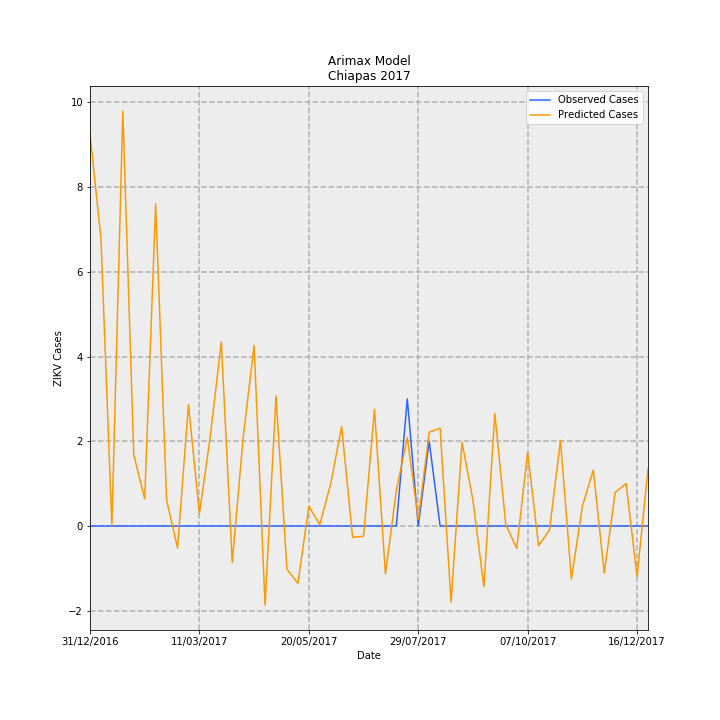

Values plotted in this chart, from the file beside it:
Date, predictions_incidence, observed_incidence, Predicted Cases, Observed Cases, error
31/12/2016, 0.1773, 0.0, 9.251, 0.0, -9.251
07/01/2017, 0.1302, 0.0, 6.791, 0.0, -6.791
14/01/2017, 0.0001731, 0.0, 0.009032, 0.0, -0.009032
21/01/2017, 0.1877, 0.0, 9.794, 0.0, -9.794
28/01/2017, 0.03224, 0.0, 1.682, 0.0, -1.682
04/02/2017, 0.01224, 0.0, 0.6388, 0.0, -0.6388
11/02/2017, 0.1457, 0.0, 7.604, 0.0, -7.604
18/02/2017, 0.01172, 0.0, 0.6114, 0.0, -0.6114
25/02/2017, -0.009936, 0.0, -0.5185, 0.0, 0.5185
04/03/2017, 0.05494, 0.0, 2.867, 0.0, -2.867
11/03/2017, 0.005521, 0.0, 0.2881, 0.0, -0.2881
18/03/2017, 0.04082, 0.0, 2.13, 0.0, -2.13
25/03/2017, 0.08325, 0.0, 4.344, 0.0, -4.344
01/04/2017, -0.01648, 0.0, -0.8598, 0.0, 0.8598
08/04/2017, 0.04004, 0.0, 2.089, 0.0, -2.089
15/04/2017, 0.08171, 0.0, 4.263, 0.0, -4.263
22/04/2017, -0.03587, 0.0, -1.872, 0.0, 1.872
29/04/2017, 0.05889, 0.0, 3.073, 0.0, -3.073
06/05/2017, -0.0196, 0.0, -1.023, 0.0, 1.023
13/05/2017, -0.02595, 0.0, -1.354, 0.0, 1.354
20/05/2017, 0.00893, 0.0, 0.466, 0.0, -0.466
27/05/2017, 0.0006426, 0.0, 0.03353, 0.0, -0.03353
03/06/2017, 0.01911, 0.0, 0.9973, 0.0, -0.9973
10/06/2017, 0.04499, 0.0, 2.348, 0.0, -2.348
17/06/2017, -0.005142, 0.0, -0.2683, 0.0, 0.2683
24/06/2017, -0.004648, 0.0, -0.2425, 0.0, 0.2425
01/07/2017, 0.05279, 0.0, 2.754, 0.0, -2.754
08/07/2017, -0.02165, 0.0, -1.13, 0.0, 1.13
15/07/2017, 0.01614, 0.0, 0.8419, 0.0, -0.8419
22/07/2017, 0.04003, 0.05749, 2.089, 3.0, 0.9113
29/07/2017, 0.002932, 0.0, 0.153, 0.0, -0.153
05/08/2017, 0.04242, 0.03833, 2.213, 2.0, -0.2135
12/08/2017, 0.04425, 0.0, 2.309, 0.0, -2.309
19/08/2017, -0.03445, 0.0, -1.797, 0.0, 1.797
26/08/2017, 0.03785, 0.0, 1.975, 0.0, -1.975
02/09/2017, 0.01168, 0.0, 0.6092, 0.0, -0.6092
09/09/2017, -0.02749, 0.0, -1.434, 0.0, 1.434
16/09/2017, 0.05089, 0.0, 2.655, 0.0, -2.655
23/09/2017, 0.0006681, 0.0, 0.03486, 0.0, -0.03486
30/09/2017, -0.01008, 0.0, -0.5261, 0.0, 0.5261
07/10/2017, 0.03327, 0.0, 1.736, 0.0, -1.736
14/10/2017, -0.008932, 0.0, -0.4661, 0.0, 0.4661
21/10/2017, -0.001742, 0.0, -0.0909, 0.0, 0.0909
28/10/2017, 0.03875, 0.0, 2.022, 0.0, -2.022
04/11/2017, -0.02397, 0.0, -1.251, 0.0, 1.251
11/11/2017, 0.008875, 0.0, 0.4631, 0.0, -0.4631
18/11/2017, 0.02529, 0.0, 1.32, 0.0, -1.32
25/11/2017, -0.0213, 0.0, -1.111, 0.0, 1.111
02/12/2017, 0.01518, 0.0, 0.7921, 0.0, -0.7921
09/12/2017, 0.0192, 0.0, 1.002, 0.0, -1.002
16/12/2017, -0.02291, 0.0, -1.195, 0.0, 1.195
23/12/2017, 0.02577, 0.0, 1.345, 0.0, -1.345
